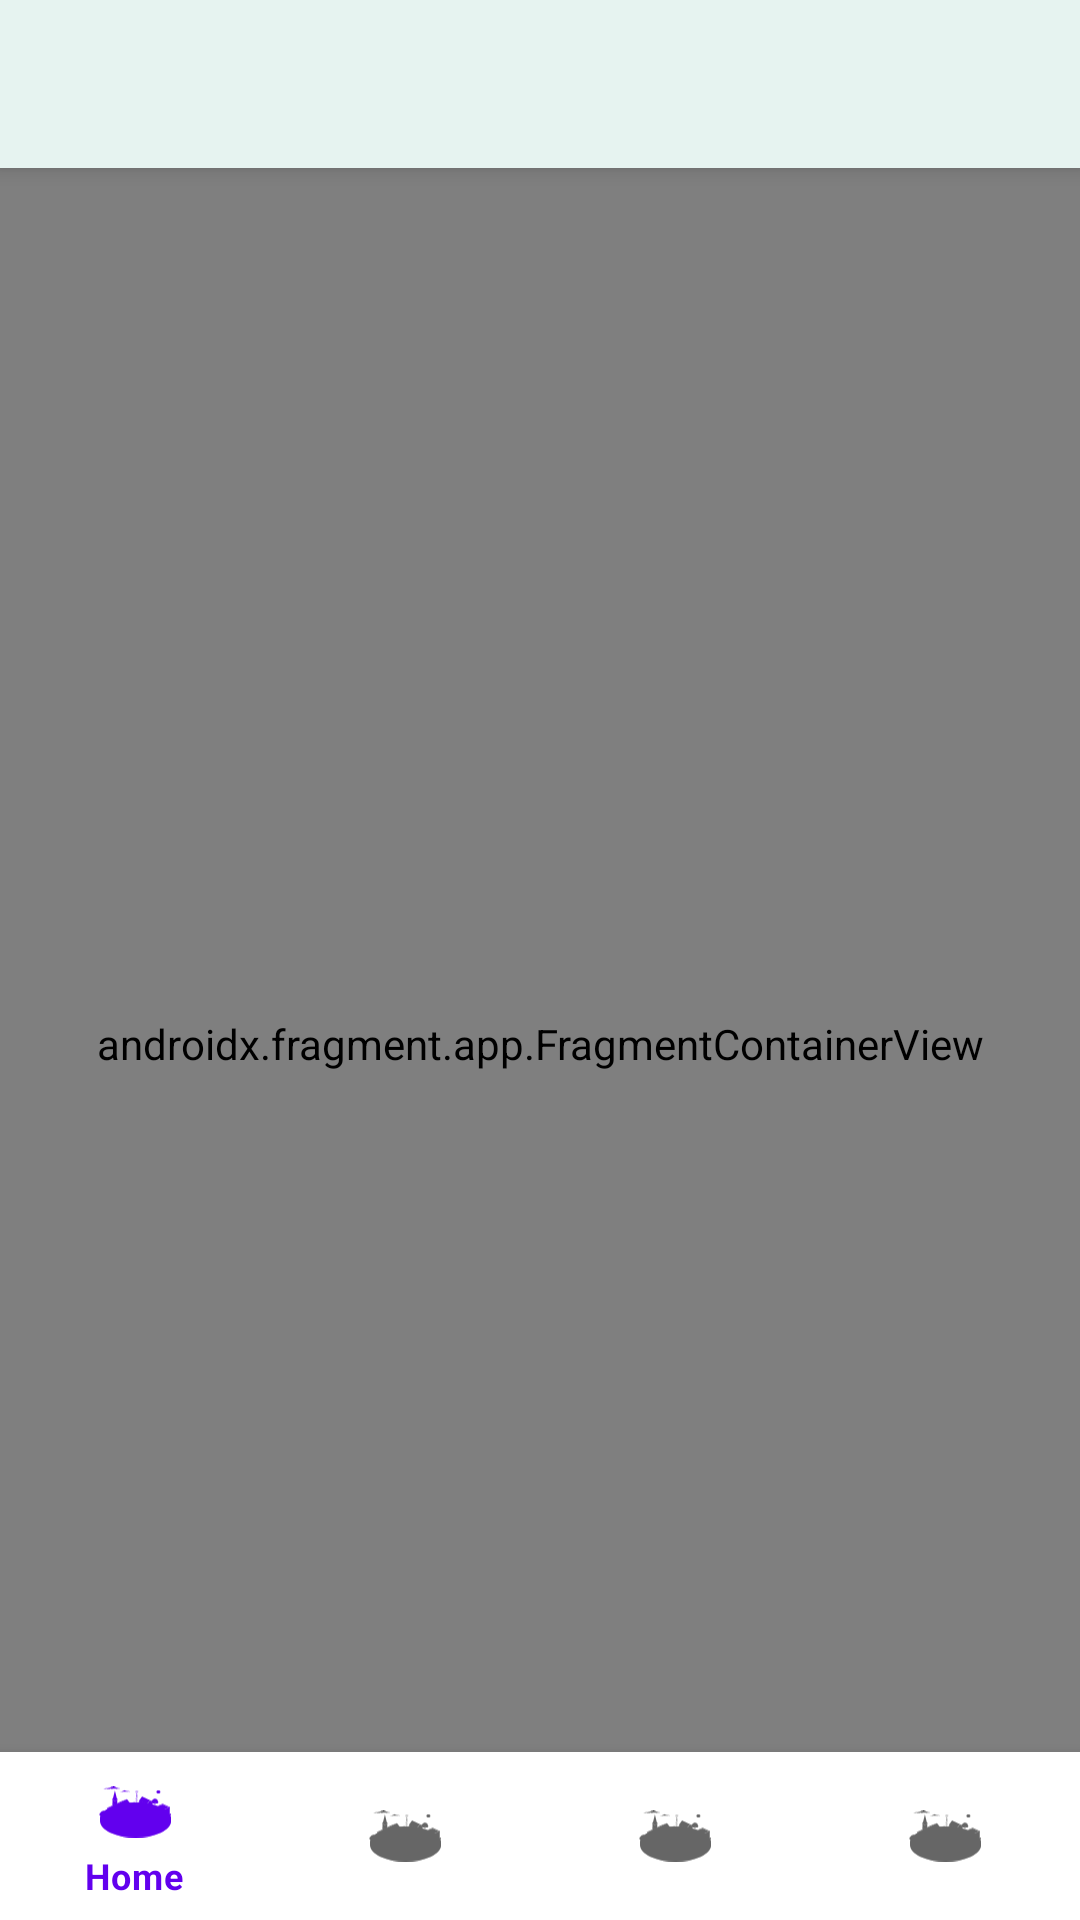

Reconstruct the res/layout file that produces this screen, plus the resources it refers to.
<!-- AndroidManifest.xml: application theme Theme.DendereHomes -->
<!-- res/layout/activity_home.xml -->
<?xml version="1.0" encoding="utf-8"?>
<androidx.constraintlayout.widget.ConstraintLayout xmlns:android="http://schemas.android.com/apk/res/android"
    xmlns:app="http://schemas.android.com/apk/res-auto"
    android:layout_width="match_parent"
    android:layout_height="match_parent"
    xmlns:tools="http://schemas.android.com/tools"
    tools:context=".ui.home.main.HomeActivity">

    
    <androidx.coordinatorlayout.widget.CoordinatorLayout
        android:layout_width="match_parent"
        android:layout_height="0dp"
        app:layout_constraintBottom_toTopOf="@+id/bottom_nav_view"
        app:layout_constraintEnd_toEndOf="parent"
        app:layout_constraintStart_toStartOf="parent"
        app:layout_constraintTop_toTopOf="parent"
        android:fitsSystemWindows="true">

        <com.google.android.material.appbar.AppBarLayout
            style="@style/Widget.MaterialComponents.AppBarLayout.PrimarySurface"
            android:layout_width="match_parent"
            android:layout_height="wrap_content"
            android:fitsSystemWindows="true">

            <com.google.android.material.appbar.MaterialToolbar
                android:id="@+id/activity_main_toolbar"
                style="@style/Widget.MaterialComponents.Toolbar.PrimarySurface"
                android:layout_width="match_parent"
                android:layout_height="?attr/actionBarSize"
                app:layout_scrollFlags="scroll|enterAlways"
                android:background="@color/teal_100"
                app:titleTextColor="@color/teal_600"/>

        </com.google.android.material.appbar.AppBarLayout>

        <androidx.fragment.app.FragmentContainerView
            android:id="@+id/nav_host_frag"
            android:name="androidx.navigation.fragment.NavHostFragment"
            android:layout_width="match_parent"
            android:layout_height="match_parent"
            app:defaultNavHost="true"
            app:layout_behavior="@string/appbar_scrolling_view_behavior"
            app:navGraph="@navigation/nav_graph" />

    </androidx.coordinatorlayout.widget.CoordinatorLayout>

    <com.google.android.material.bottomnavigation.BottomNavigationView
        android:id="@+id/bottom_nav_view"
        android:layout_width="match_parent"
        android:layout_height="wrap_content"
        app:layout_constraintBottom_toBottomOf="parent"
        app:layout_constraintEnd_toEndOf="parent"
        app:layout_constraintStart_toStartOf="parent"
        app:menu="@menu/bottom_navigation_menu_items" />

</androidx.constraintlayout.widget.ConstraintLayout>
<!-- resources referenced by this layout -->
<resources>
  <color name="teal_100">#E6F3F0</color>
  <color name="teal_600">#296879</color>
  <style name="Theme.DendereHomes" parent="Theme.MaterialComponents.DayNight.NoActionBar">
          
          <item name="colorPrimary">@color/purple_500</item>
          <item name="colorPrimaryVariant">@color/purple_700</item>
          <item name="colorOnPrimary">@color/white</item>
          
          <item name="colorSecondary">@color/teal_200</item>
          <item name="colorSecondaryVariant">@color/teal_700</item>
          <item name="colorOnSecondary">@color/black</item>
          
          <item name="android:statusBarColor" tools:targetApi="l">?attr/colorPrimaryVariant</item>
          
      </style>
  <color name="purple_500">#FF6200EE</color>
  <color name="purple_700">#FF3700B3</color>
  <color name="white">#FFFFFFFF</color>
  <color name="teal_200">#FF03DAC5</color>
  <color name="teal_700">#FF018786</color>
  <color name="black">#FF000000</color>
</resources>
